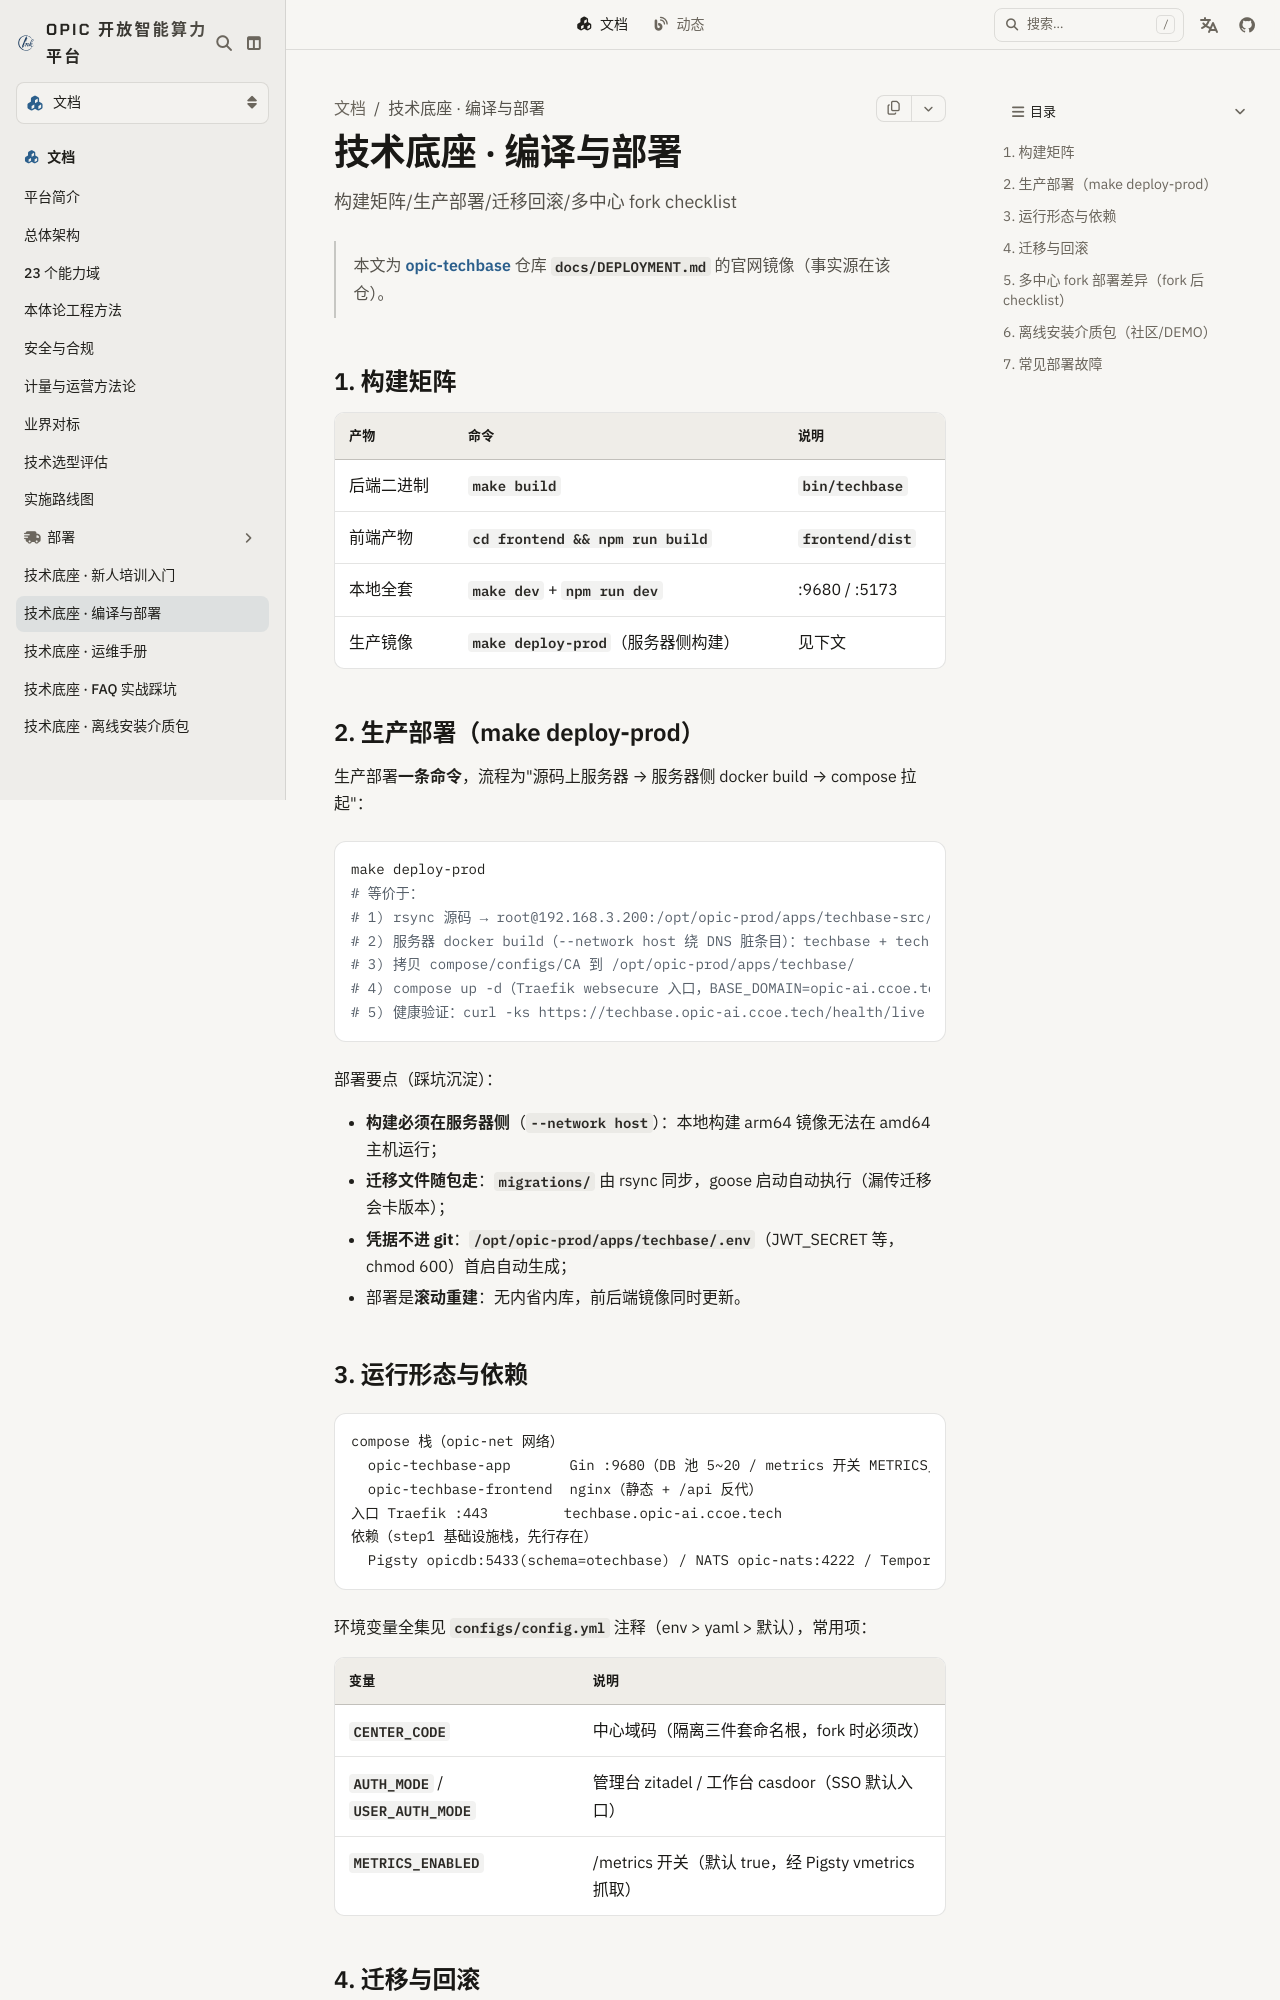

repository: Project-Opic/opic-website · page: docs/techbase/deployment/index.html · generator: docusaurus

---
sidebar_position: 22
title: 技术底座 · 编译与部署
description: 构建矩阵/生产部署/迁移回滚/多中心 fork checklist
---

> 本文为 [opic-techbase](https://gitcode.com/opic-ontology/opic-techbase) 仓库 `docs/DEPLOYMENT.md` 的官网镜像（事实源在该仓）。

## 1. 构建矩阵

| 产物 | 命令 | 说明 |
|---|---|---|
| 后端二进制 | `make build` | `bin/techbase` |
| 前端产物 | `cd frontend && npm run build` | `frontend/dist` |
| 本地全套 | `make dev` + `npm run dev` | :9680 / :5173 |
| 生产镜像 | `make deploy-prod`（服务器侧构建） | 见下文 |

## 2. 生产部署（make deploy-prod）

生产部署**一条命令**，流程为"源码上服务器 → 服务器侧 docker build → compose 拉起"：

```bash
make deploy-prod
# 等价于：
# 1) rsync 源码 → root@192.168.3.200:/opt/opic-prod/apps/techbase-src/
# 2) 服务器 docker build（--network host 绕 DNS 脏条目）：techbase + techbase-frontend 两镜像
# 3) 拷贝 compose/configs/CA 到 /opt/opic-prod/apps/techbase/
# 4) compose up -d（Traefik websecure 入口，BASE_DOMAIN=opic-ai.ccoe.tech）
# 5) 健康验证：curl -ks https://techbase.opic-ai.ccoe.tech/health/live
```

部署要点（踩坑沉淀）：
- **构建必须在服务器侧**（`--network host`）：本地构建 arm64 镜像无法在 amd64 主机运行；
- **迁移文件随包走**：`migrations/` 由 rsync 同步，goose 启动自动执行（漏传迁移会卡版本）；
- **凭据不进 git**：`/opt/opic-prod/apps/techbase/.env`（JWT_SECRET 等，chmod 600）首启自动生成；
- 部署是**滚动重建**：无内省内库，前后端镜像同时更新。
